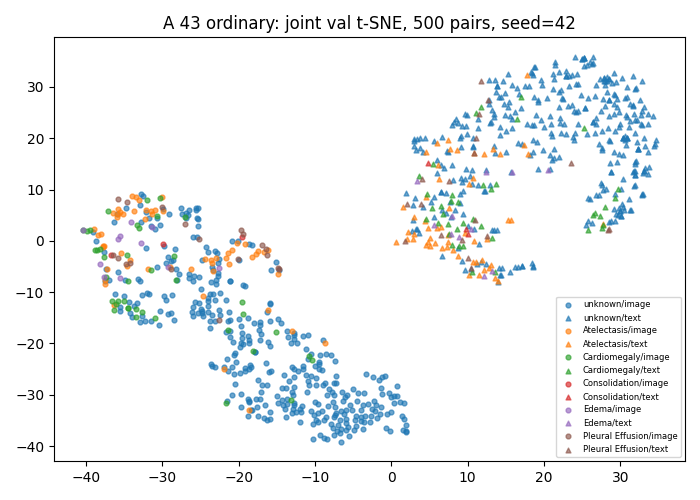

Values plotted in this chart, from the file beside it:
study_id, modality, x, y, first_known_positive_class
54463996, image, -20.52, -27.96, -1
50654210, image, -16.26, -2.843, 4
51091306, image, -18.78, -30.73, -1
50238983, image, -17.46, -34.23, -1
55502216, image, -20.88, -0.0455, -1
53140416, image, -13.97, -32.79, -1
52768607, image, -19.57, -17.87, -1
52588506, image, -7.623, -31.46, -1
50234779, image, -28.86, -3.88, -1
53493063, image, -21.15, -15.34, -1
50188291, image, -36.3, -13.39, 1
53298708, image, -36.18, -10.34, -1
56164431, image, 1.657, -34.76, -1
59729567, image, -32.61, -14.57, -1
53305998, image, -28.14, -7.644, -1
51504625, image, -34.05, 3.649, 3
50657117, image, -35.52, 5.676, 0
53637293, image, -18.03, -15.94, -1
52416806, image, -21.33, -4.436, 0
50929718, image, -38.12, -4.487, 3
50944240, image, -9.107, -33.14, -1
52231612, image, -20.11, -0.08392, -1
59447854, image, -22.46, -14.49, -1
56935382, image, -14.94, -30.14, -1
54105263, image, -15.91, -12.08, -1
50711316, image, -24.06, -12.79, -1
51122219, image, -25.75, -11.92, -1
53101623, image, -17.1, -18.11, -1
57639588, image, -12.33, -19.9, -1
56048922, image, -1.452, -33.75, -1
50588811, image, -24.05, -11.63, -1
54471191, image, -38.66, -0.08122, -1
55351892, image, 0.3022, -31.57, -1
50442260, image, -29.28, -5.045, 3
53789311, image, -20.76, -19.77, -1
50881381, image, -23.51, -4.222, 0
52184063, image, -11.62, -18.54, -1
57972960, image, -2.725, -34.11, -1
51699413, image, -39.11, 1.74, -1
54578441, image, -17.47, -27.03, -1
50164147, image, -31.85, -5.518, 0
52524203, image, -19.72, -16.61, -1
59656845, image, -10.03, -31.37, -1
52795577, image, -28.83, -5.501, 4
50284900, image, -25.14, -12.21, -1
50814392, image, -35.85, 0.4136, 3
59555245, image, -7.945, -22.17, -1
53920553, image, -18.36, -32.88, -1
50251426, image, 0.3713, -30.28, -1
56727055, image, -14.17, -31.91, -1
53457595, image, -4.484, -31.21, -1
55095694, image, -32.25, -15.63, -1
55616344, image, -21.11, -7.873, -1
51723581, image, -9.915, -26.71, -1
51477487, image, -1.818, -34.5, -1
55955751, image, -12.99, -24.59, -1
52400358, image, -2.234, -31.24, -1
51233470, image, -34.61, -4.933, 0
50229298, image, -1.173, -26.51, -1
55360294, image, -7.065, -37.07, -1
... 940 more rows
